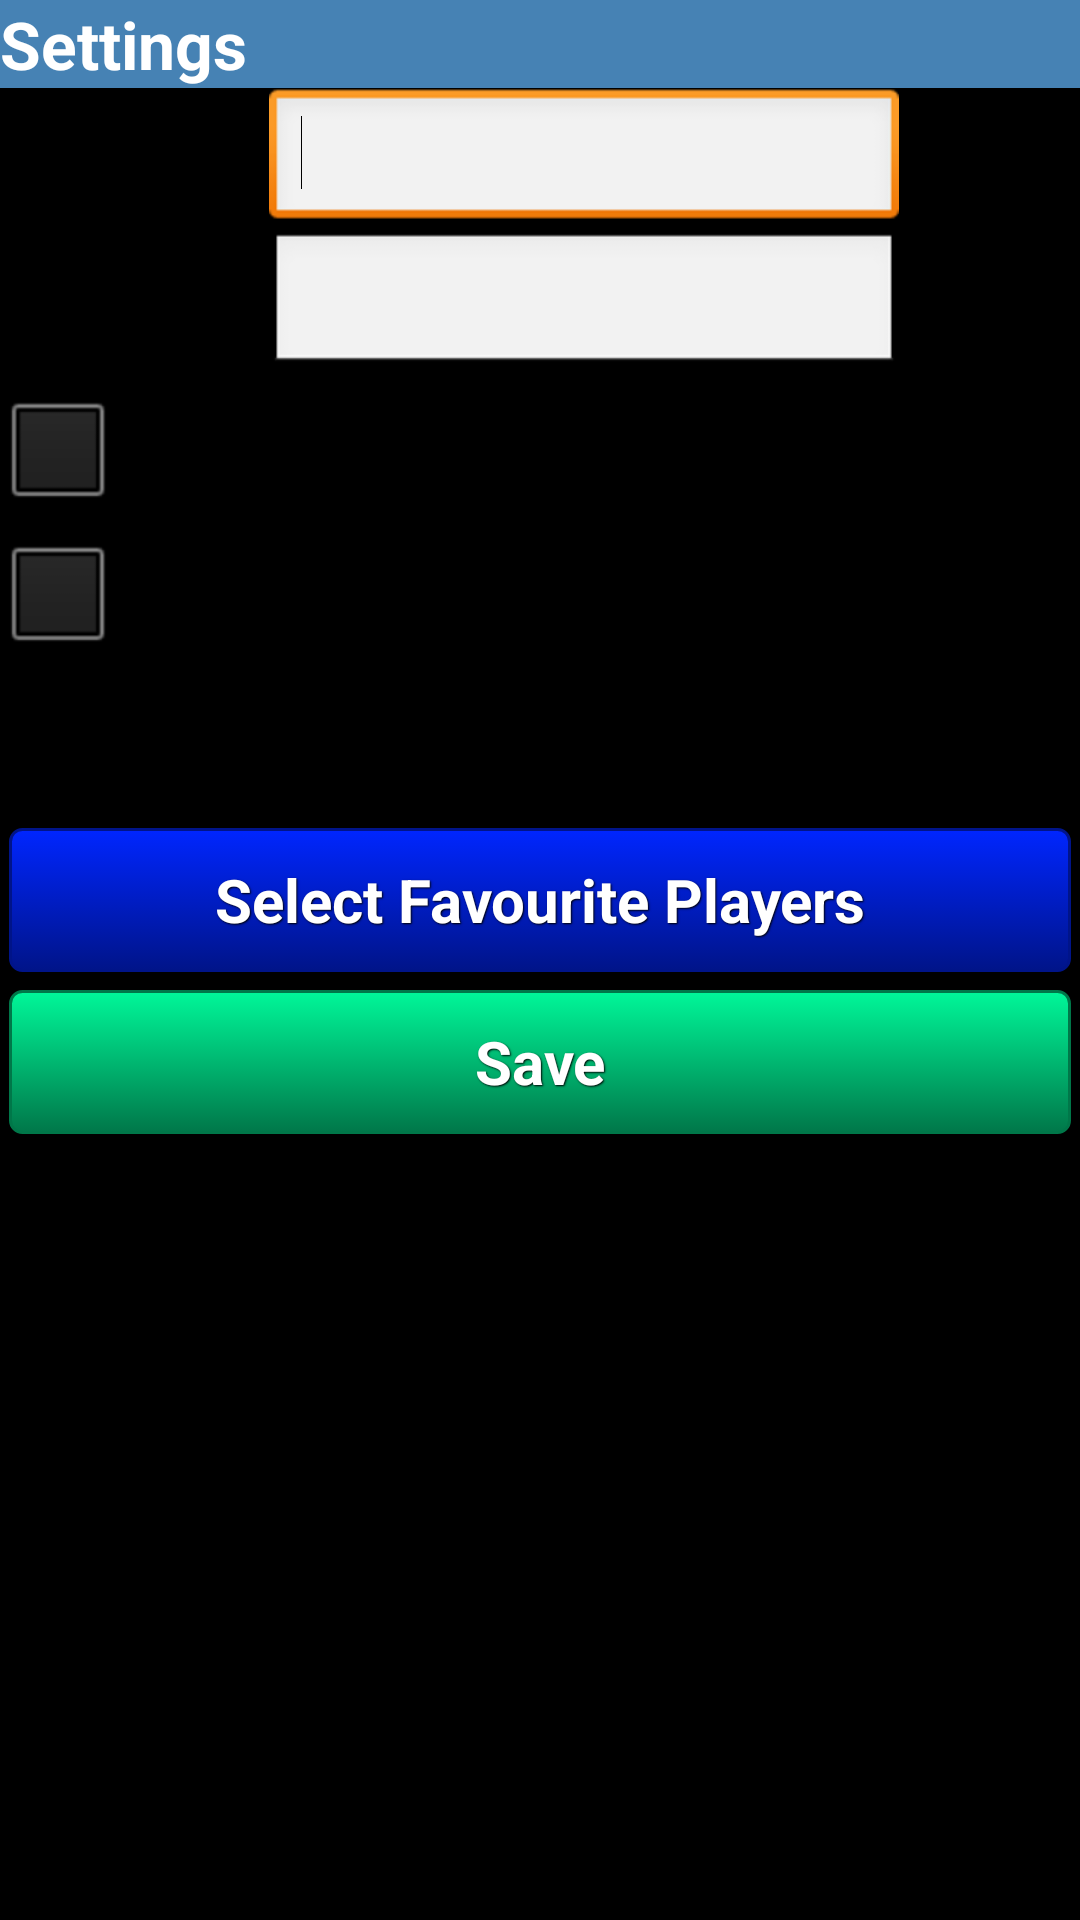

The Android layout XML behind this screen, and the referenced resources:
<!-- AndroidManifest.xml: application theme android:Theme.NoTitleBar -->
<!-- res/layout/settings.xml -->
<?xml version="1.0" encoding="utf-8"?>
<LinearLayout xmlns:android="http://schemas.android.com/apk/res/android"
    android:layout_width="fill_parent"
    android:layout_height="fill_parent"
    android:orientation="vertical">

    <LinearLayout
        android:layout_width="match_parent"
        android:layout_height="wrap_content"
        android:background="@color/SteelBlue">

        <TextView
            android:layout_width="wrap_content"
            android:layout_height="wrap_content"
            android:background="@color/SteelBlue"
            android:textColor="@color/White"
            android:text="@string/settings"
            android:textAppearance="?android:attr/textAppearanceLarge"
            android:textStyle="bold" />

    </LinearLayout>

    <TableLayout
        android:layout_width="match_parent"
        android:layout_height="wrap_content">

        <TableRow
            android:layout_width="wrap_content"
            android:layout_height="wrap_content">

            <TextView
                android:layout_width="wrap_content"
                android:layout_height="wrap_content"
                android:labelFor="@id/txtUsername"
                android:text="@string/user_name"
                android:textAppearance="?android:attr/textAppearanceMedium"
                android:textColor="@color/Black"
                android:textStyle="bold" />

            <EditText
                android:id="@+id/txtUsername"
                android:layout_width="wrap_content"
                android:layout_height="wrap_content"
                android:autofillHints="username"
                android:ems="10"
                android:inputType="text">

                <requestFocus />
            </EditText>

        </TableRow>

        <TableRow
            android:layout_width="wrap_content"
            android:layout_height="wrap_content">

            <TextView
                android:layout_width="wrap_content"
                android:layout_height="wrap_content"
                android:labelFor="@+id/txtPassword"
                android:text="@string/password"
                android:textAppearance="?android:attr/textAppearanceMedium"
                android:textColor="@color/Black"
                android:textStyle="bold" />

            <EditText
                android:id="@+id/txtPassword"
                android:layout_width="wrap_content"
                android:layout_height="wrap_content"
                android:autofillHints="password"
                android:ems="10"
                android:inputType="textPassword" />

        </TableRow>

        <TableRow
            android:layout_width="wrap_content"
            android:layout_height="wrap_content">

            <CheckBox
                android:id="@+id/chkShowPassword"
                android:layout_width="wrap_content"
                android:layout_height="wrap_content"
                android:contentDescription="@string/show_password" />

            <TextView
                android:layout_width="wrap_content"
                android:layout_height="wrap_content"
                android:text="@string/show_password"
                android:textAppearance="?android:attr/textAppearanceMedium"
                android:textColor="@color/Black" />

        </TableRow>

        <TableRow
            android:layout_width="wrap_content"
            android:layout_height="wrap_content">

            <CheckBox
                android:id="@+id/chkUseTestSite"
                android:layout_width="wrap_content"
                android:layout_height="wrap_content"
                android:contentDescription="@string/use_test_site" />

            <TextView
                android:layout_width="wrap_content"
                android:layout_height="wrap_content"
                android:text="@string/use_test_site"
                android:textAppearance="?android:attr/textAppearanceMedium"
                android:textColor="@color/Black" />

        </TableRow>

    </TableLayout>

    <TextView
        android:layout_width="wrap_content"
        android:layout_height="wrap_content"
        android:text="@string/password_change_message"
        android:textAppearance="?android:attr/textAppearanceSmall"
        android:textColor="@color/Black" />

    <Button
        android:id="@+id/btnSelectFavouritePlayers"
        style="@style/ButtonText"
        android:background="@drawable/blue_button"
        android:layout_width="fill_parent"
        android:layout_height="wrap_content"
        android:minHeight="48dp"
        android:text="@string/select_favourite_players"
        android:textStyle="bold" />

    <Button
        android:id="@+id/DoneButton"
        style="@style/ButtonText"
        android:background="@drawable/green_button"
        android:layout_width="fill_parent"
        android:layout_height="wrap_content"
        android:minHeight="48dp"
        android:text="@string/save"
        android:textStyle="bold" />

</LinearLayout>
<!-- resources referenced by this layout -->
<resources>
  <color name="Black">#000000</color>
  <color name="SteelBlue">#4682B4</color>
  <color name="White">#FFFFFF</color>
  <!-- drawable blue_button (drawable) -->
  <?xml version="1.0" encoding="utf-8"?>
  
  <selector xmlns:android="http://schemas.android.com/apk/res/android">
      <item android:state_pressed="true" >
          <shape>
              <solid
                  android:color="#0026ff" />
              <stroke
                  android:width="1dp"
                  android:color="#001489" />
              <corners
                  android:radius="3dp" />
              <padding
                  android:left="10dp"
                  android:top="10dp"
                  android:right="10dp"
                  android:bottom="10dp" />
          </shape>
      </item>
      <item>
          <shape>
              <gradient
                  android:startColor="#0026ff"
                  android:endColor="#001489"
                  android:angle="270" />
              <stroke
                  android:width="1dp"
                  android:color="#001489" />
              <corners
                  android:radius="4dp" />
              <padding
                  android:left="10dp"
                  android:top="10dp"
                  android:right="10dp"
                  android:bottom="10dp" />
          </shape>
      </item>
  </selector>
  <!-- drawable green_button (drawable) -->
  <?xml version="1.0" encoding="utf-8"?>
  
  <selector xmlns:android="http://schemas.android.com/apk/res/android">
      <item android:state_pressed="true" >
          <shape>
              <solid
                  android:color="#00f799" />
              <stroke
                  android:width="1dp"
                  android:color="#007749" />
              <corners
                  android:radius="3dp" />
              <padding
                  android:left="10dp"
                  android:top="10dp"
                  android:right="10dp"
                  android:bottom="10dp" />
          </shape>
      </item>
      <item>
          <shape>
              <gradient
                  android:startColor="#00f799"
                  android:endColor="#007749"
                  android:angle="270" />
              <stroke
                  android:width="1dp"
                  android:color="#007749" />
              <corners
                  android:radius="4dp" />
              <padding
                  android:left="10dp"
                  android:top="10dp"
                  android:right="10dp"
                  android:bottom="10dp" />
          </shape>
      </item>
  </selector>
  <string name="password">Password</string>
  <string name="password_change_message">Do not change the default values of "guest"/"guest" unless you have been given an admin account by an SA Go administrator.</string>
  <string name="save">Save</string>
  <string name="select_favourite_players">Select Favourite Players</string>
  <string name="settings">Settings</string>
  <string name="show_password">Show Password</string>
  <string name="use_test_site">Use Test Site</string>
  <string name="user_name">User Name</string>
  <style name="ButtonText">
          <item name="android:layout_width">fill_parent</item>
          <item name="android:layout_height">wrap_content</item>
          <item name="android:textColor">#ffffff</item>
          <item name="android:gravity">center</item>
          <item name="android:layout_margin">3dp</item>
          <item name="android:textSize">20sp</item>
          <item name="android:textStyle">bold</item>
          <item name="android:shadowColor">#000000</item>
          <item name="android:shadowDx">1</item>
          <item name="android:shadowDy">1</item>
          <item name="android:shadowRadius">1</item>
      </style>
</resources>
